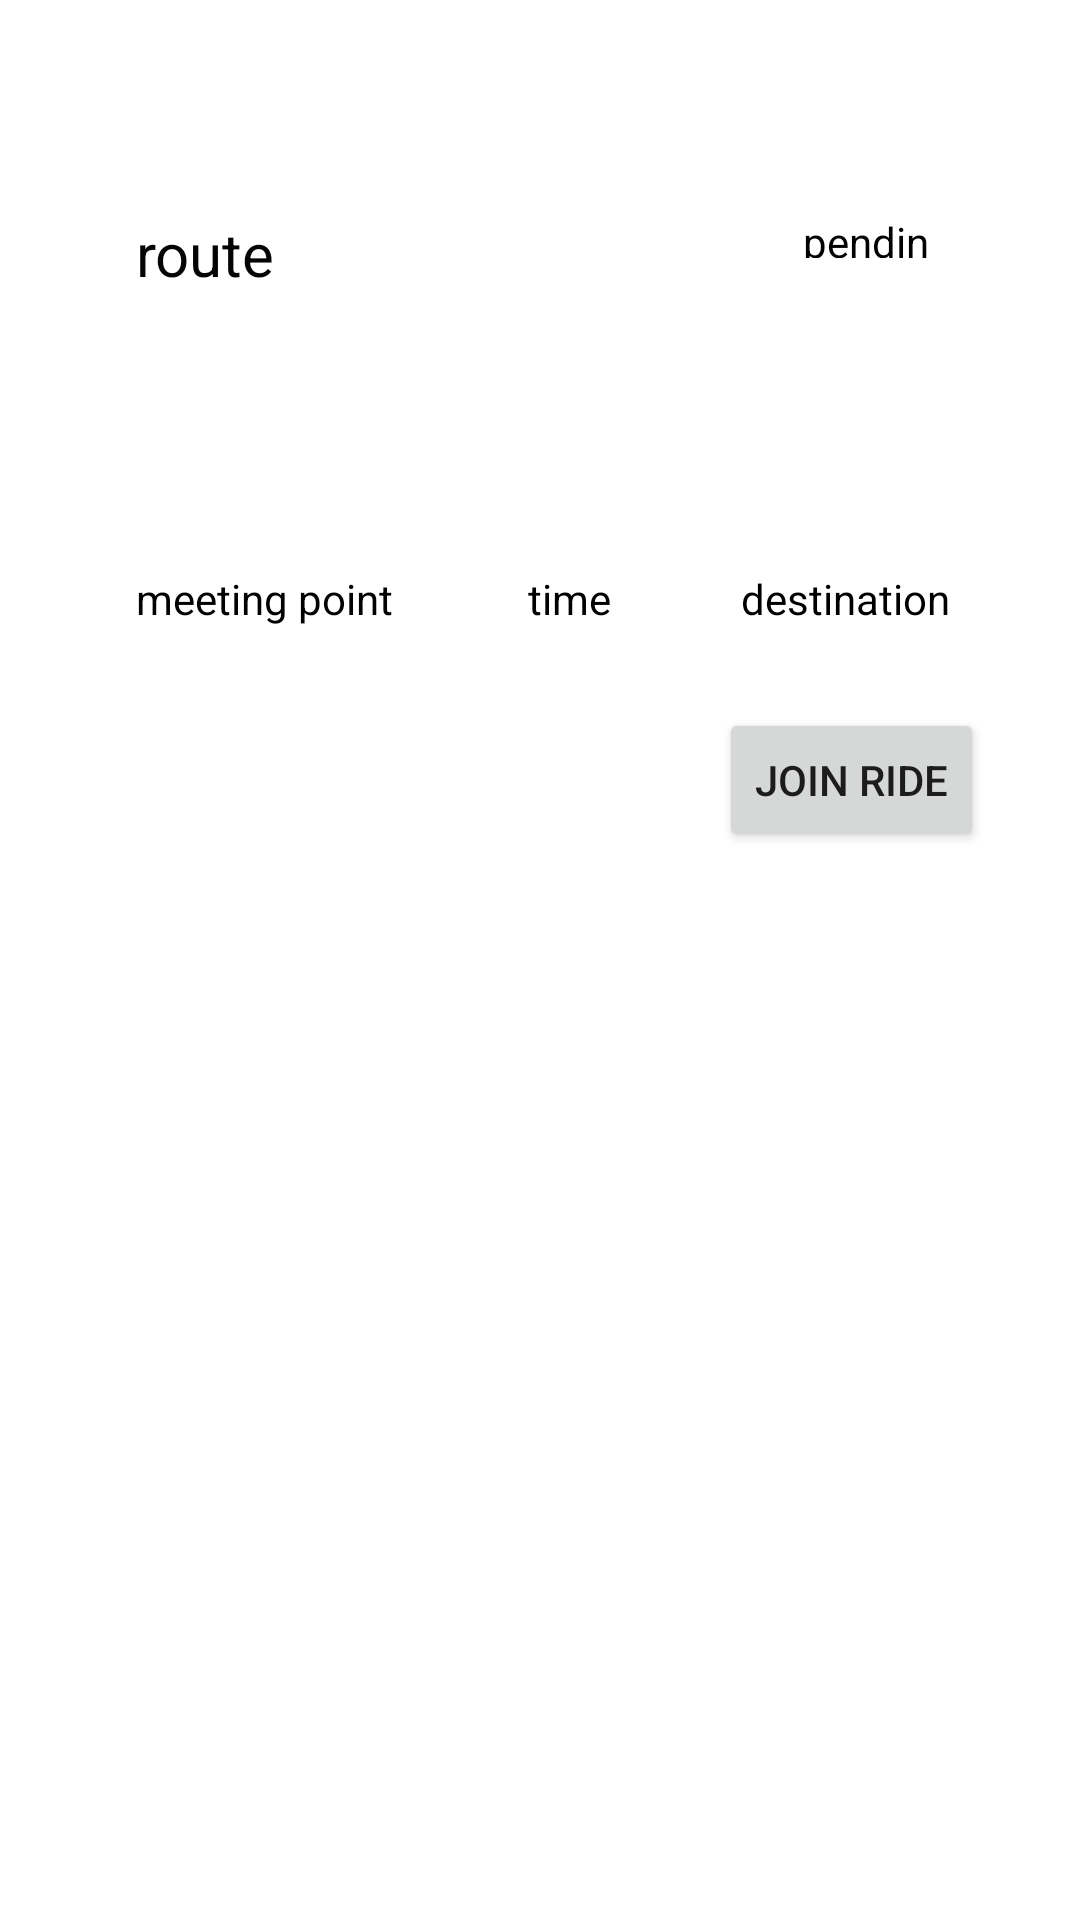

Android layout source for this screen:
<!-- AndroidManifest.xml: application theme Theme.RideSpark -->
<!-- res/layout/single_ride_activity.xml -->
<?xml version="1.0" encoding="utf-8"?>
<androidx.constraintlayout.widget.ConstraintLayout xmlns:android="http://schemas.android.com/apk/res/android"
    xmlns:app="http://schemas.android.com/apk/res-auto"
    xmlns:tools="http://schemas.android.com/tools"
    android:layout_width="match_parent"
    android:layout_height="wrap_content"
    android:layout_marginBottom="20dp"
    android:background="#FFFFFF"
    android:elevation="10dp">

    <TextView
        android:id="@+id/status"
        android:layout_width="49dp"
        android:layout_height="15dp"
        android:text="pending"
        android:textColor="#020202"
        app:layout_constraintEnd_toEndOf="@+id/destination"
        app:layout_constraintTop_toTopOf="@+id/route" />

    <TextView
        android:id="@+id/route"
        android:layout_width="wrap_content"
        android:layout_height="wrap_content"
        android:layout_marginBottom="92dp"
        android:text="route"
        android:textColor="#050505"
        android:textSize="20sp"
        app:layout_constraintBottom_toTopOf="@+id/meetingPoint"
        app:layout_constraintStart_toStartOf="@+id/meetingPoint" />

    <TextView
        android:id="@+id/meetingPoint"
        android:layout_width="wrap_content"
        android:layout_height="wrap_content"
        android:layout_marginTop="190dp"
        android:text="meeting point"
        android:textColor="#020202"
        app:layout_constraintEnd_toStartOf="@+id/time"
        app:layout_constraintStart_toStartOf="parent"
        app:layout_constraintTop_toTopOf="parent" />

    <TextView
        android:id="@+id/time"
        android:layout_width="wrap_content"
        android:layout_height="wrap_content"
        android:layout_marginStart="176dp"
        android:text="time"
        android:textColor="#000000"
        app:layout_constraintStart_toStartOf="parent"
        app:layout_constraintTop_toTopOf="@+id/meetingPoint" />

    <TextView
        android:id="@+id/destination"
        android:layout_width="wrap_content"
        android:layout_height="wrap_content"
        android:text="destination"
        android:textColor="#000000"
        app:layout_constraintEnd_toEndOf="parent"
        app:layout_constraintStart_toEndOf="@+id/time"
        app:layout_constraintTop_toTopOf="@+id/time" />

    <TextView
        android:id="@+id/meet_value"
        android:layout_width="wrap_content"
        android:layout_height="wrap_content"
        app:layout_constraintStart_toStartOf="@+id/meetingPoint"
        app:layout_constraintTop_toBottomOf="@+id/meetingPoint" />

    <TextView
        android:id="@+id/time_value"
        android:layout_width="wrap_content"
        android:layout_height="wrap_content"
        app:layout_constraintStart_toStartOf="@+id/time"
        app:layout_constraintTop_toBottomOf="@+id/time" />

    <TextView
        android:id="@+id/destination_value"
        android:layout_width="wrap_content"
        android:layout_height="wrap_content"
        app:layout_constraintStart_toStartOf="@+id/destination"
        app:layout_constraintTop_toBottomOf="@+id/destination" />

    <Button
        android:id="@+id/join_ride"
        android:layout_width="wrap_content"
        android:layout_height="wrap_content"
        android:layout_marginTop="8dp"
        android:layout_marginEnd="32dp"
        android:text="Join ride"
        app:layout_constraintEnd_toEndOf="parent"
        app:layout_constraintTop_toBottomOf="@+id/destination_value" />
</androidx.constraintlayout.widget.ConstraintLayout>
<!-- resources referenced by this layout -->
<resources>
  <style name="Theme.RideSpark" parent="Theme.MaterialComponents.DayNight.DarkActionBar">
          
          <item name="colorPrimary">@color/purple_500</item>
          <item name="colorPrimaryVariant">@color/purple_700</item>
          <item name="colorOnPrimary">@color/white</item>
          
          <item name="colorSecondary">@color/teal_200</item>
          <item name="colorSecondaryVariant">@color/teal_700</item>
          <item name="colorOnSecondary">@color/black</item>
          
          <item name="android:statusBarColor">?attr/colorPrimaryVariant</item>
          
      </style>
  <!-- not gathered from this repository: default colours our renderer supplied (Android Studio template values) -->
  <color name="purple_500">#FF6200EE</color>
  <color name="purple_700">#FF3700B3</color>
  <color name="teal_200">#FF03DAC5</color>
  <color name="teal_700">#FF018786</color>
  <color name="black">#FF000000</color>
  <color name="white">#FFFFFFFF</color>
</resources>
